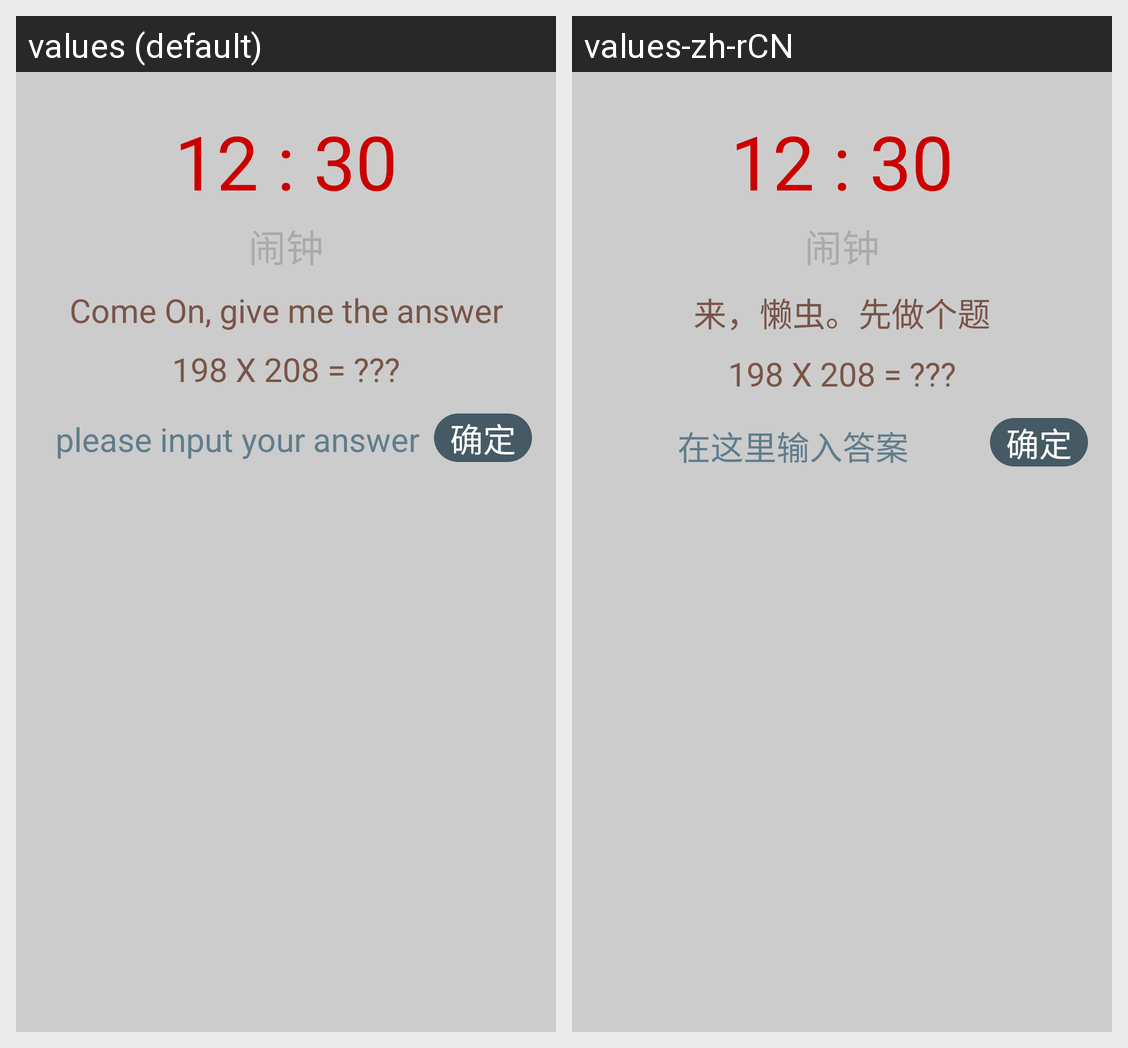

The same Android screen rendered under two of its app's locales, left to right. List the strings drawn on it with the default value and each locale's translation.
Android screen res/layout/activity_wake_up.xml rendered under 2 locales, left to right: values (default), values-zh-rCN. Device: Nexus 5 (rendered at 1080×1920; each locale shown at half size, 540×960, under a caption strip naming it); theme translucent.
Strings drawn on this screen, with the default value and each locale's value (text and hints the layout hard-codes, and strings that could not be matched under every locale, appear in the picture but are not listed):

wake_alarm_tip
  values: Come On, give me the answer
  values-zh-rCN: 来，懒虫。先做个题

wake_alarm_question
  values: 198 X 208 = ???
  values-zh-rCN: 198 X 208 = ???

please_input_your_answer
  values: please input your answer
  values-zh-rCN: 在这里输入答案

sure
  values: 确定
  values-zh-rCN: 确定
